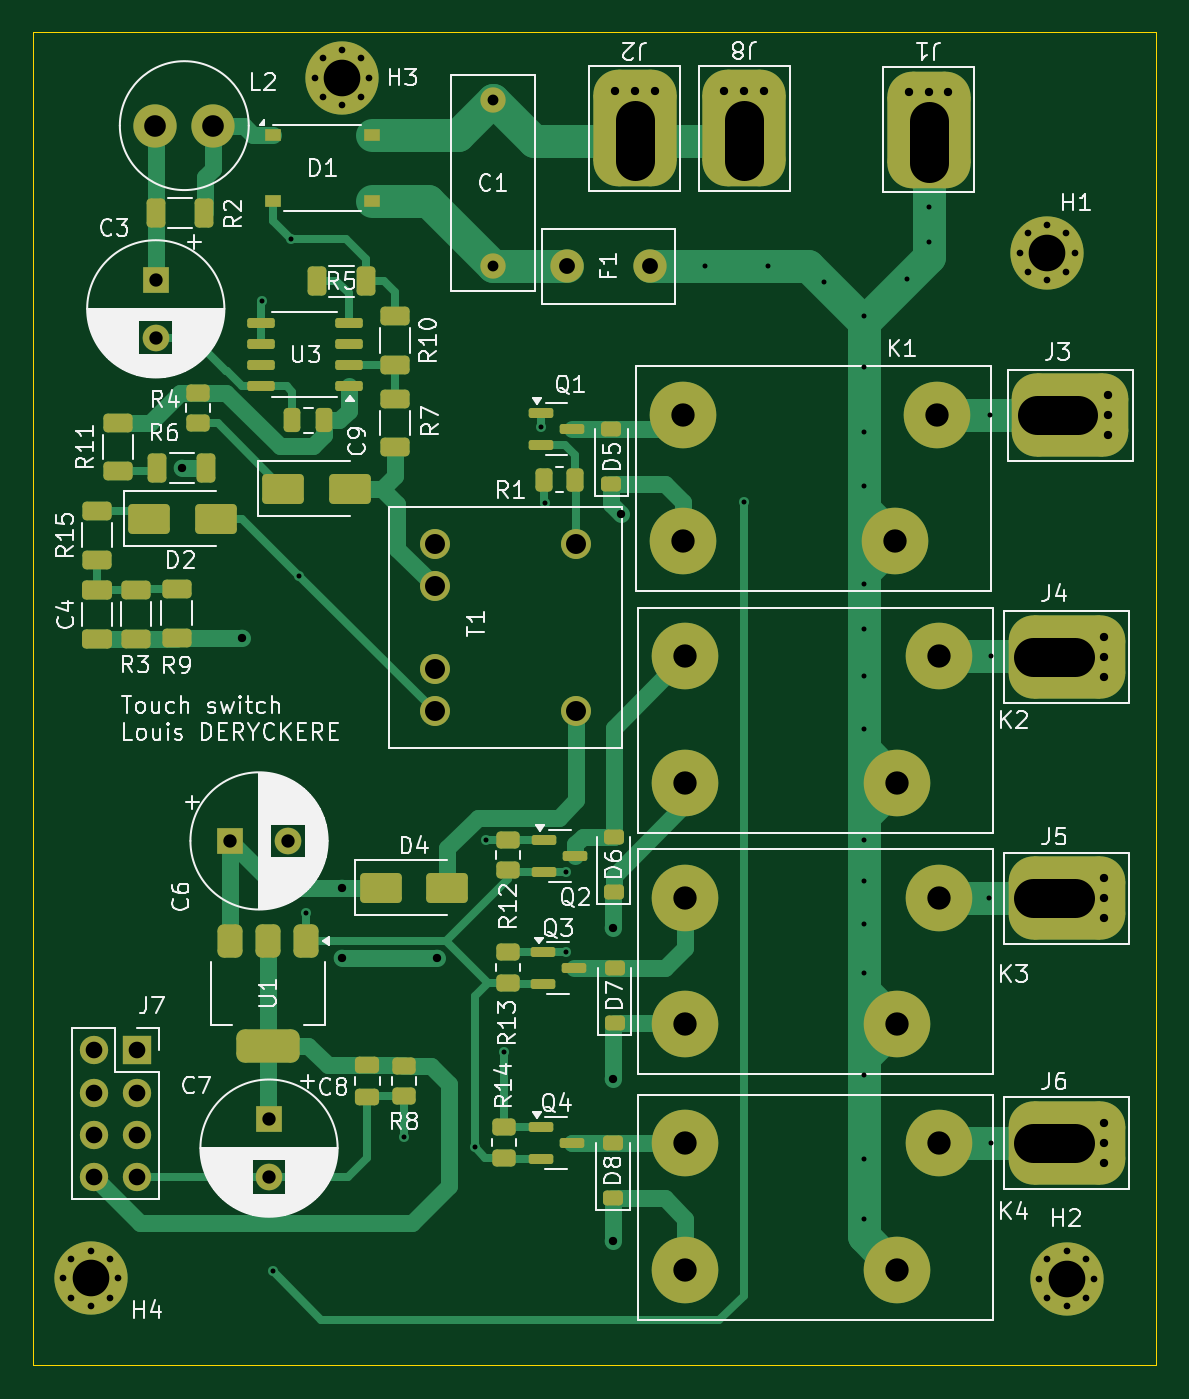
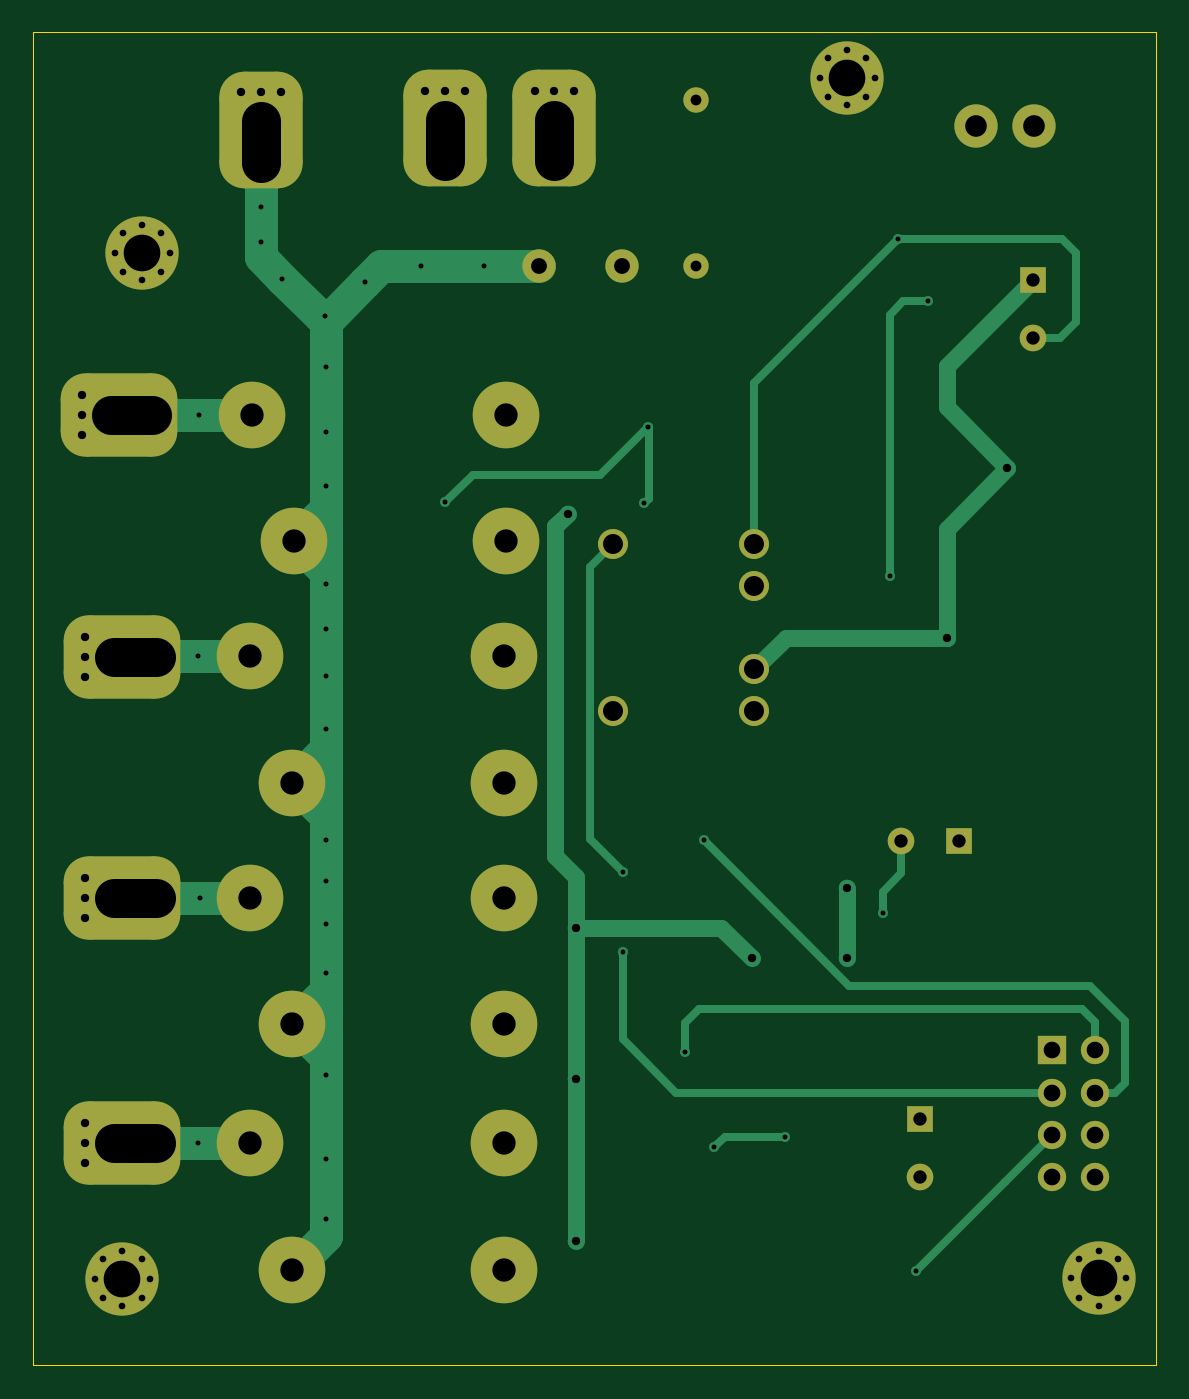
Circuit board: 11 layer files. Board 67.4 x 80.0 mm.
- bottom_copper: PCB_design-B_Cu.gbl (12233 bytes)
- bottom_mask: PCB_design-B_Mask.gbs (4401 bytes)
- paste: PCB_design-B_Paste.gbp (533 bytes)
- bottom_silk: PCB_design-B_Silkscreen.gbo (4411 bytes)
- outline: PCB_design-Edge_Cuts.gm1 (693 bytes)
- top_copper: PCB_design-F_Cu.gtl (22467 bytes)
- top_mask: PCB_design-F_Mask.gts (8159 bytes)
- paste: PCB_design-F_Paste.gtp (4801 bytes)
- top_silk: PCB_design-F_Silkscreen.gto (108486 bytes)
- drill: PCB_design-NPTH.drl (313 bytes)
- drill: PCB_design-PTH.drl (3503 bytes)

=== bottom_copper: PCB_design-B_Cu.gbl (12233 bytes, source omitted) ===
=== bottom_mask: PCB_design-B_Mask.gbs ===
G04 #@! TF.GenerationSoftware,KiCad,Pcbnew,8.0.2-8.0.2-0~ubuntu22.04.1*
G04 #@! TF.CreationDate,2024-05-22T14:56:02+07:00*
G04 #@! TF.ProjectId,PCB_design,5043425f-6465-4736-9967-6e2e6b696361,rev?*
G04 #@! TF.SameCoordinates,Original*
G04 #@! TF.FileFunction,Soldermask,Bot*
G04 #@! TF.FilePolarity,Negative*
%FSLAX46Y46*%
G04 Gerber Fmt 4.6, Leading zero omitted, Abs format (unit mm)*
G04 Created by KiCad (PCBNEW 8.0.2-8.0.2-0~ubuntu22.04.1) date 2024-05-22 14:56:02*
%MOMM*%
%LPD*%
G01*
G04 APERTURE LIST*
G04 Aperture macros list*
%AMRoundRect*
0 Rectangle with rounded corners*
0 $1 Rounding radius*
0 $2 $3 $4 $5 $6 $7 $8 $9 X,Y pos of 4 corners*
0 Add a 4 corners polygon primitive as box body*
4,1,4,$2,$3,$4,$5,$6,$7,$8,$9,$2,$3,0*
0 Add four circle primitives for the rounded corners*
1,1,$1+$1,$2,$3*
1,1,$1+$1,$4,$5*
1,1,$1+$1,$6,$7*
1,1,$1+$1,$8,$9*
0 Add four rect primitives between the rounded corners*
20,1,$1+$1,$2,$3,$4,$5,0*
20,1,$1+$1,$4,$5,$6,$7,0*
20,1,$1+$1,$6,$7,$8,$9,0*
20,1,$1+$1,$8,$9,$2,$3,0*%
G04 Aperture macros list end*
%ADD10C,0.700000*%
%ADD11RoundRect,1.500000X1.000000X2.000000X-1.000000X2.000000X-1.000000X-2.000000X1.000000X-2.000000X0*%
%ADD12C,4.400000*%
%ADD13R,1.600000X1.600000*%
%ADD14C,1.600000*%
%ADD15C,1.524000*%
%ADD16C,2.000000*%
%ADD17C,4.000000*%
%ADD18R,1.700000X1.700000*%
%ADD19O,1.700000X1.700000*%
%ADD20C,2.600000*%
%ADD21RoundRect,1.500000X2.000000X-1.000000X2.000000X1.000000X-2.000000X1.000000X-2.000000X-1.000000X0*%
%ADD22C,1.800000*%
G04 APERTURE END LIST*
D10*
X134300000Y-33300000D03*
D11*
X133100000Y-35550000D03*
D10*
X133100000Y-33300000D03*
X131900000Y-33300000D03*
X156216726Y-43033274D03*
X156700000Y-41866548D03*
X156700000Y-44200000D03*
X157866726Y-41383274D03*
D12*
X157866726Y-43033274D03*
D10*
X157866726Y-44683274D03*
X159033452Y-41866548D03*
X159033452Y-44200000D03*
X159516726Y-43033274D03*
D13*
X104350000Y-44650000D03*
D14*
X104350000Y-48150000D03*
D15*
X124600000Y-43850000D03*
X124600000Y-33850000D03*
D16*
X134050000Y-43850000D03*
X129050000Y-43850000D03*
D17*
X148725000Y-60350000D03*
X151265000Y-52750000D03*
X136025000Y-60350000D03*
X136025000Y-52750000D03*
X148850000Y-104100000D03*
X151390000Y-96500000D03*
X136150000Y-104100000D03*
X136150000Y-96500000D03*
D18*
X103200000Y-90930000D03*
D19*
X100660000Y-90930000D03*
X103200000Y-93470000D03*
X100660000Y-93470000D03*
X103200000Y-96010000D03*
X100660000Y-96010000D03*
X103200000Y-98550000D03*
X100660000Y-98550000D03*
D17*
X148850000Y-74850000D03*
X151390000Y-67250000D03*
X136150000Y-74850000D03*
X136150000Y-67250000D03*
D20*
X107812500Y-35400000D03*
X104312500Y-35400000D03*
D10*
X140900000Y-33300000D03*
D11*
X139700000Y-35550000D03*
D10*
X139700000Y-33300000D03*
X138500000Y-33300000D03*
X113883274Y-32533274D03*
X114366548Y-31366548D03*
X114366548Y-33700000D03*
X115533274Y-30883274D03*
D12*
X115533274Y-32533274D03*
D10*
X115533274Y-34183274D03*
X116700000Y-31366548D03*
X116700000Y-33700000D03*
X117183274Y-32533274D03*
X161300000Y-83000000D03*
D21*
X159050000Y-81800000D03*
D10*
X161300000Y-81800000D03*
X161300000Y-80600000D03*
D17*
X148850000Y-89350000D03*
X151390000Y-81750000D03*
X136150000Y-89350000D03*
X136150000Y-81750000D03*
D13*
X111150000Y-95047349D03*
D14*
X111150000Y-98547349D03*
D10*
X161500000Y-54000000D03*
D21*
X159250000Y-52800000D03*
D10*
X161500000Y-52800000D03*
X161500000Y-51600000D03*
X157400000Y-104650000D03*
X157883274Y-103483274D03*
X157883274Y-105816726D03*
X159050000Y-103000000D03*
D12*
X159050000Y-104650000D03*
D10*
X159050000Y-106300000D03*
X160216726Y-103483274D03*
X160216726Y-105816726D03*
X160700000Y-104650000D03*
X98783274Y-104616726D03*
X99266548Y-103450000D03*
X99266548Y-105783452D03*
X100433274Y-102966726D03*
D12*
X100433274Y-104616726D03*
D10*
X100433274Y-106266726D03*
X101600000Y-103450000D03*
X101600000Y-105783452D03*
X102083274Y-104616726D03*
X151950000Y-33400000D03*
D11*
X150750000Y-35650000D03*
D10*
X150750000Y-33400000D03*
X149550000Y-33400000D03*
X161300000Y-97700000D03*
D21*
X159050000Y-96500000D03*
D10*
X161300000Y-96500000D03*
X161300000Y-95300000D03*
D22*
X121100000Y-68050000D03*
X121100000Y-70550000D03*
X129600000Y-70550000D03*
X129600000Y-60550000D03*
X121100000Y-63050000D03*
X121100000Y-60550000D03*
D10*
X161300000Y-68500000D03*
D21*
X159050000Y-67300000D03*
D10*
X161300000Y-67300000D03*
X161300000Y-66100000D03*
D13*
X108800000Y-78350000D03*
D14*
X112300000Y-78350000D03*
M02*

=== paste: PCB_design-B_Paste.gbp ===
G04 #@! TF.GenerationSoftware,KiCad,Pcbnew,8.0.2-8.0.2-0~ubuntu22.04.1*
G04 #@! TF.CreationDate,2024-05-22T14:55:50+07:00*
G04 #@! TF.ProjectId,PCB_design,5043425f-6465-4736-9967-6e2e6b696361,rev?*
G04 #@! TF.SameCoordinates,Original*
G04 #@! TF.FileFunction,Paste,Bot*
G04 #@! TF.FilePolarity,Positive*
%FSLAX46Y46*%
G04 Gerber Fmt 4.6, Leading zero omitted, Abs format (unit mm)*
G04 Created by KiCad (PCBNEW 8.0.2-8.0.2-0~ubuntu22.04.1) date 2024-05-22 14:55:50*
%MOMM*%
%LPD*%
G01*
G04 APERTURE LIST*
G04 APERTURE END LIST*
M02*

=== bottom_silk: PCB_design-B_Silkscreen.gbo ===
G04 #@! TF.GenerationSoftware,KiCad,Pcbnew,8.0.2-8.0.2-0~ubuntu22.04.1*
G04 #@! TF.CreationDate,2024-05-22T14:55:56+07:00*
G04 #@! TF.ProjectId,PCB_design,5043425f-6465-4736-9967-6e2e6b696361,rev?*
G04 #@! TF.SameCoordinates,Original*
G04 #@! TF.FileFunction,Legend,Bot*
G04 #@! TF.FilePolarity,Positive*
%FSLAX46Y46*%
G04 Gerber Fmt 4.6, Leading zero omitted, Abs format (unit mm)*
G04 Created by KiCad (PCBNEW 8.0.2-8.0.2-0~ubuntu22.04.1) date 2024-05-22 14:55:56*
%MOMM*%
%LPD*%
G01*
G04 APERTURE LIST*
G04 Aperture macros list*
%AMRoundRect*
0 Rectangle with rounded corners*
0 $1 Rounding radius*
0 $2 $3 $4 $5 $6 $7 $8 $9 X,Y pos of 4 corners*
0 Add a 4 corners polygon primitive as box body*
4,1,4,$2,$3,$4,$5,$6,$7,$8,$9,$2,$3,0*
0 Add four circle primitives for the rounded corners*
1,1,$1+$1,$2,$3*
1,1,$1+$1,$4,$5*
1,1,$1+$1,$6,$7*
1,1,$1+$1,$8,$9*
0 Add four rect primitives between the rounded corners*
20,1,$1+$1,$2,$3,$4,$5,0*
20,1,$1+$1,$4,$5,$6,$7,0*
20,1,$1+$1,$6,$7,$8,$9,0*
20,1,$1+$1,$8,$9,$2,$3,0*%
G04 Aperture macros list end*
%ADD10C,0.700000*%
%ADD11RoundRect,1.500000X1.000000X2.000000X-1.000000X2.000000X-1.000000X-2.000000X1.000000X-2.000000X0*%
%ADD12C,4.400000*%
%ADD13R,1.600000X1.600000*%
%ADD14C,1.600000*%
%ADD15C,1.524000*%
%ADD16C,2.000000*%
%ADD17C,4.000000*%
%ADD18R,1.700000X1.700000*%
%ADD19O,1.700000X1.700000*%
%ADD20C,2.600000*%
%ADD21RoundRect,1.500000X2.000000X-1.000000X2.000000X1.000000X-2.000000X1.000000X-2.000000X-1.000000X0*%
%ADD22C,1.800000*%
G04 APERTURE END LIST*
%LPC*%
D10*
X134300000Y-33300000D03*
D11*
X133100000Y-35550000D03*
D10*
X133100000Y-33300000D03*
X131900000Y-33300000D03*
X156216726Y-43033274D03*
X156700000Y-41866548D03*
X156700000Y-44200000D03*
X157866726Y-41383274D03*
D12*
X157866726Y-43033274D03*
D10*
X157866726Y-44683274D03*
X159033452Y-41866548D03*
X159033452Y-44200000D03*
X159516726Y-43033274D03*
D13*
X104350000Y-44650000D03*
D14*
X104350000Y-48150000D03*
D15*
X124600000Y-43850000D03*
X124600000Y-33850000D03*
D16*
X134050000Y-43850000D03*
X129050000Y-43850000D03*
D17*
X148725000Y-60350000D03*
X151265000Y-52750000D03*
X136025000Y-60350000D03*
X136025000Y-52750000D03*
X148850000Y-104100000D03*
X151390000Y-96500000D03*
X136150000Y-104100000D03*
X136150000Y-96500000D03*
D18*
X103200000Y-90930000D03*
D19*
X100660000Y-90930000D03*
X103200000Y-93470000D03*
X100660000Y-93470000D03*
X103200000Y-96010000D03*
X100660000Y-96010000D03*
X103200000Y-98550000D03*
X100660000Y-98550000D03*
D17*
X148850000Y-74850000D03*
X151390000Y-67250000D03*
X136150000Y-74850000D03*
X136150000Y-67250000D03*
D20*
X107812500Y-35400000D03*
X104312500Y-35400000D03*
D10*
X140900000Y-33300000D03*
D11*
X139700000Y-35550000D03*
D10*
X139700000Y-33300000D03*
X138500000Y-33300000D03*
X113883274Y-32533274D03*
X114366548Y-31366548D03*
X114366548Y-33700000D03*
X115533274Y-30883274D03*
D12*
X115533274Y-32533274D03*
D10*
X115533274Y-34183274D03*
X116700000Y-31366548D03*
X116700000Y-33700000D03*
X117183274Y-32533274D03*
X161300000Y-83000000D03*
D21*
X159050000Y-81800000D03*
D10*
X161300000Y-81800000D03*
X161300000Y-80600000D03*
D17*
X148850000Y-89350000D03*
X151390000Y-81750000D03*
X136150000Y-89350000D03*
X136150000Y-81750000D03*
D13*
X111150000Y-95047349D03*
D14*
X111150000Y-98547349D03*
D10*
X161500000Y-54000000D03*
D21*
X159250000Y-52800000D03*
D10*
X161500000Y-52800000D03*
X161500000Y-51600000D03*
X157400000Y-104650000D03*
X157883274Y-103483274D03*
X157883274Y-105816726D03*
X159050000Y-103000000D03*
D12*
X159050000Y-104650000D03*
D10*
X159050000Y-106300000D03*
X160216726Y-103483274D03*
X160216726Y-105816726D03*
X160700000Y-104650000D03*
X98783274Y-104616726D03*
X99266548Y-103450000D03*
X99266548Y-105783452D03*
X100433274Y-102966726D03*
D12*
X100433274Y-104616726D03*
D10*
X100433274Y-106266726D03*
X101600000Y-103450000D03*
X101600000Y-105783452D03*
X102083274Y-104616726D03*
X151950000Y-33400000D03*
D11*
X150750000Y-35650000D03*
D10*
X150750000Y-33400000D03*
X149550000Y-33400000D03*
X161300000Y-97700000D03*
D21*
X159050000Y-96500000D03*
D10*
X161300000Y-96500000D03*
X161300000Y-95300000D03*
D22*
X121100000Y-68050000D03*
X121100000Y-70550000D03*
X129600000Y-70550000D03*
X129600000Y-60550000D03*
X121100000Y-63050000D03*
X121100000Y-60550000D03*
D10*
X161300000Y-68500000D03*
D21*
X159050000Y-67300000D03*
D10*
X161300000Y-67300000D03*
X161300000Y-66100000D03*
D13*
X108800000Y-78350000D03*
D14*
X112300000Y-78350000D03*
%LPD*%
M02*

=== outline: PCB_design-Edge_Cuts.gm1 ===
G04 #@! TF.GenerationSoftware,KiCad,Pcbnew,8.0.2-8.0.2-0~ubuntu22.04.1*
G04 #@! TF.CreationDate,2024-05-22T14:56:05+07:00*
G04 #@! TF.ProjectId,PCB_design,5043425f-6465-4736-9967-6e2e6b696361,rev?*
G04 #@! TF.SameCoordinates,Original*
G04 #@! TF.FileFunction,Profile,NP*
%FSLAX46Y46*%
G04 Gerber Fmt 4.6, Leading zero omitted, Abs format (unit mm)*
G04 Created by KiCad (PCBNEW 8.0.2-8.0.2-0~ubuntu22.04.1) date 2024-05-22 14:56:05*
%MOMM*%
%LPD*%
G01*
G04 APERTURE LIST*
G04 #@! TA.AperFunction,Profile*
%ADD10C,0.050000*%
G04 #@! TD*
G04 APERTURE END LIST*
D10*
X97000000Y-29800000D02*
X164400000Y-29800000D01*
X164400000Y-109850000D01*
X97000000Y-109850000D01*
X97000000Y-29800000D01*
M02*

=== top_copper: PCB_design-F_Cu.gtl (22467 bytes, source omitted) ===
=== top_mask: PCB_design-F_Mask.gts (8159 bytes, source omitted) ===
=== paste: PCB_design-F_Paste.gtp (4801 bytes, source omitted) ===
=== top_silk: PCB_design-F_Silkscreen.gto (108486 bytes, source omitted) ===
=== drill: PCB_design-NPTH.drl ===
M48
; DRILL file {KiCad 8.0.2-8.0.2-0~ubuntu22.04.1} date 2024-05-22T14:57:45+0700
; FORMAT={-:-/ absolute / metric / decimal}
; #@! TF.CreationDate,2024-05-22T14:57:45+07:00
; #@! TF.GenerationSoftware,Kicad,Pcbnew,8.0.2-8.0.2-0~ubuntu22.04.1
; #@! TF.FileFunction,NonPlated,1,2,NPTH
FMAT,2
METRIC
%
G90
G05
M30

=== drill: PCB_design-PTH.drl ===
M48
; DRILL file {KiCad 8.0.2-8.0.2-0~ubuntu22.04.1} date 2024-05-22T14:57:45+0700
; FORMAT={-:-/ absolute / metric / decimal}
; #@! TF.CreationDate,2024-05-22T14:57:45+07:00
; #@! TF.GenerationSoftware,Kicad,Pcbnew,8.0.2-8.0.2-0~ubuntu22.04.1
; #@! TF.FileFunction,Plated,1,2,PTH
FMAT,2
METRIC
; #@! TA.AperFunction,Plated,PTH,ViaDrill
T1C0.300
; #@! TA.AperFunction,Plated,PTH,ComponentDrill
T2C0.400
; #@! TA.AperFunction,Plated,PTH,ViaDrill
T3C0.500
; #@! TA.AperFunction,Plated,PTH,ComponentDrill
T4C0.500
; #@! TA.AperFunction,Plated,PTH,ComponentDrill
T5C0.650
; #@! TA.AperFunction,Plated,PTH,ComponentDrill
T6C0.800
; #@! TA.AperFunction,Plated,PTH,ComponentDrill
T7C0.950
; #@! TA.AperFunction,Plated,PTH,ComponentDrill
T8C1.000
; #@! TA.AperFunction,Plated,PTH,ComponentDrill
T9C1.200
; #@! TA.AperFunction,Plated,PTH,ComponentDrill
T10C1.300
; #@! TA.AperFunction,Plated,PTH,ComponentDrill
T11C1.400
; #@! TA.AperFunction,Plated,PTH,ComponentDrill
T12C2.200
; #@! TA.AperFunction,Plated,PTH,ComponentDrill
T13C2.350
%
G90
G05
T1
X110.7Y-45.95
X111.4Y-104.2
X112.45Y-42.2
X112.975Y-62.425
X113.4Y-82.65
X119.25Y-96.1
X123.5Y-96.75
X124.15Y-78.3
X125.25Y-91.05
X127.475Y-53.475
X127.7Y-58.05
X129.0Y-80.2
X129.0Y-85.05
X137.35Y-43.85
X139.65Y-58.0
X141.1Y-43.85
X144.45Y-44.8
X146.85Y-49.9
X146.85Y-53.8
X146.85Y-57.05
X146.85Y-62.95
X146.85Y-65.6
X146.85Y-68.45
X146.85Y-71.65
X146.85Y-78.3
X146.85Y-80.75
X146.85Y-83.35
X146.85Y-86.3
X146.85Y-92.4
X146.85Y-97.45
X146.85Y-101.05
X146.9Y-46.85
X149.45Y-44.6
X150.75Y-40.3
X150.75Y-42.4
X154.4Y-81.75
X154.45Y-52.75
X154.5Y-67.25
X154.5Y-96.5
T2
X98.783Y-104.617
X99.267Y-103.45
X99.267Y-105.783
X100.433Y-102.967
X100.433Y-106.267
X101.6Y-103.45
X101.6Y-105.783
X102.083Y-104.617
X113.883Y-32.533
X114.367Y-31.367
X114.367Y-33.7
X115.533Y-30.883
X115.533Y-34.183
X116.7Y-31.367
X116.7Y-33.7
X117.183Y-32.533
X156.217Y-43.033
X156.7Y-41.867
X156.7Y-44.2
X157.4Y-104.65
X157.867Y-41.383
X157.867Y-44.683
X157.883Y-103.483
X157.883Y-105.817
X159.033Y-41.867
X159.033Y-44.2
X159.05Y-103.0
X159.05Y-106.3
X159.517Y-43.033
X160.217Y-103.483
X160.217Y-105.817
X160.7Y-104.65
T3
X105.9Y-55.95
X109.55Y-66.138
X115.55Y-81.15
X115.55Y-85.4
X121.25Y-85.4
X131.8Y-83.55
X131.8Y-92.65
X131.8Y-102.35
X132.3Y-58.7
T4
X131.9Y-33.3
X133.1Y-33.3
X134.3Y-33.3
X138.5Y-33.3
X139.7Y-33.3
X140.9Y-33.3
X149.55Y-33.4
X150.75Y-33.4
X151.95Y-33.4
X161.3Y-66.1
X161.3Y-67.3
X161.3Y-68.5
X161.3Y-80.6
X161.3Y-81.8
X161.3Y-83.0
X161.3Y-95.3
X161.3Y-96.5
X161.3Y-97.7
X161.5Y-51.6
X161.5Y-52.8
X161.5Y-54.0
T5
X124.6Y-33.85
X124.6Y-43.85
T6
X104.35Y-44.65
X104.35Y-48.15
X108.8Y-78.35
X111.15Y-95.047
X111.15Y-98.547
X112.3Y-78.35
T7
X129.05Y-43.85
X134.05Y-43.85
T8
X100.66Y-90.93
X100.66Y-93.47
X100.66Y-96.01
X100.66Y-98.55
X103.2Y-90.93
X103.2Y-93.47
X103.2Y-96.01
X103.2Y-98.55
T9
X121.1Y-60.55
X121.1Y-63.05
X121.1Y-68.05
X121.1Y-70.55
X129.6Y-60.55
X129.6Y-70.55
T10
X104.312Y-35.4
X107.812Y-35.4
T11
X136.025Y-52.75
X136.025Y-60.35
X136.15Y-67.25
X136.15Y-74.85
X136.15Y-81.75
X136.15Y-89.35
X136.15Y-96.5
X136.15Y-104.1
X148.725Y-60.35
X148.85Y-74.85
X148.85Y-89.35
X148.85Y-104.1
X151.265Y-52.75
X151.39Y-67.25
X151.39Y-81.75
X151.39Y-96.5
T12
X100.433Y-104.617
X115.533Y-32.533
X157.867Y-43.033
X159.05Y-104.65
T13
X133.1Y-37.55G85X133.1Y-35.05
G05
X139.7Y-37.55G85X139.7Y-35.05
G05
X150.75Y-37.65G85X150.75Y-35.15
G05
X157.05Y-67.3G85X159.55Y-67.3
G05
X157.05Y-81.8G85X159.55Y-81.8
G05
X157.05Y-96.5G85X159.55Y-96.5
G05
X157.25Y-52.8G85X159.75Y-52.8
G05
M30
